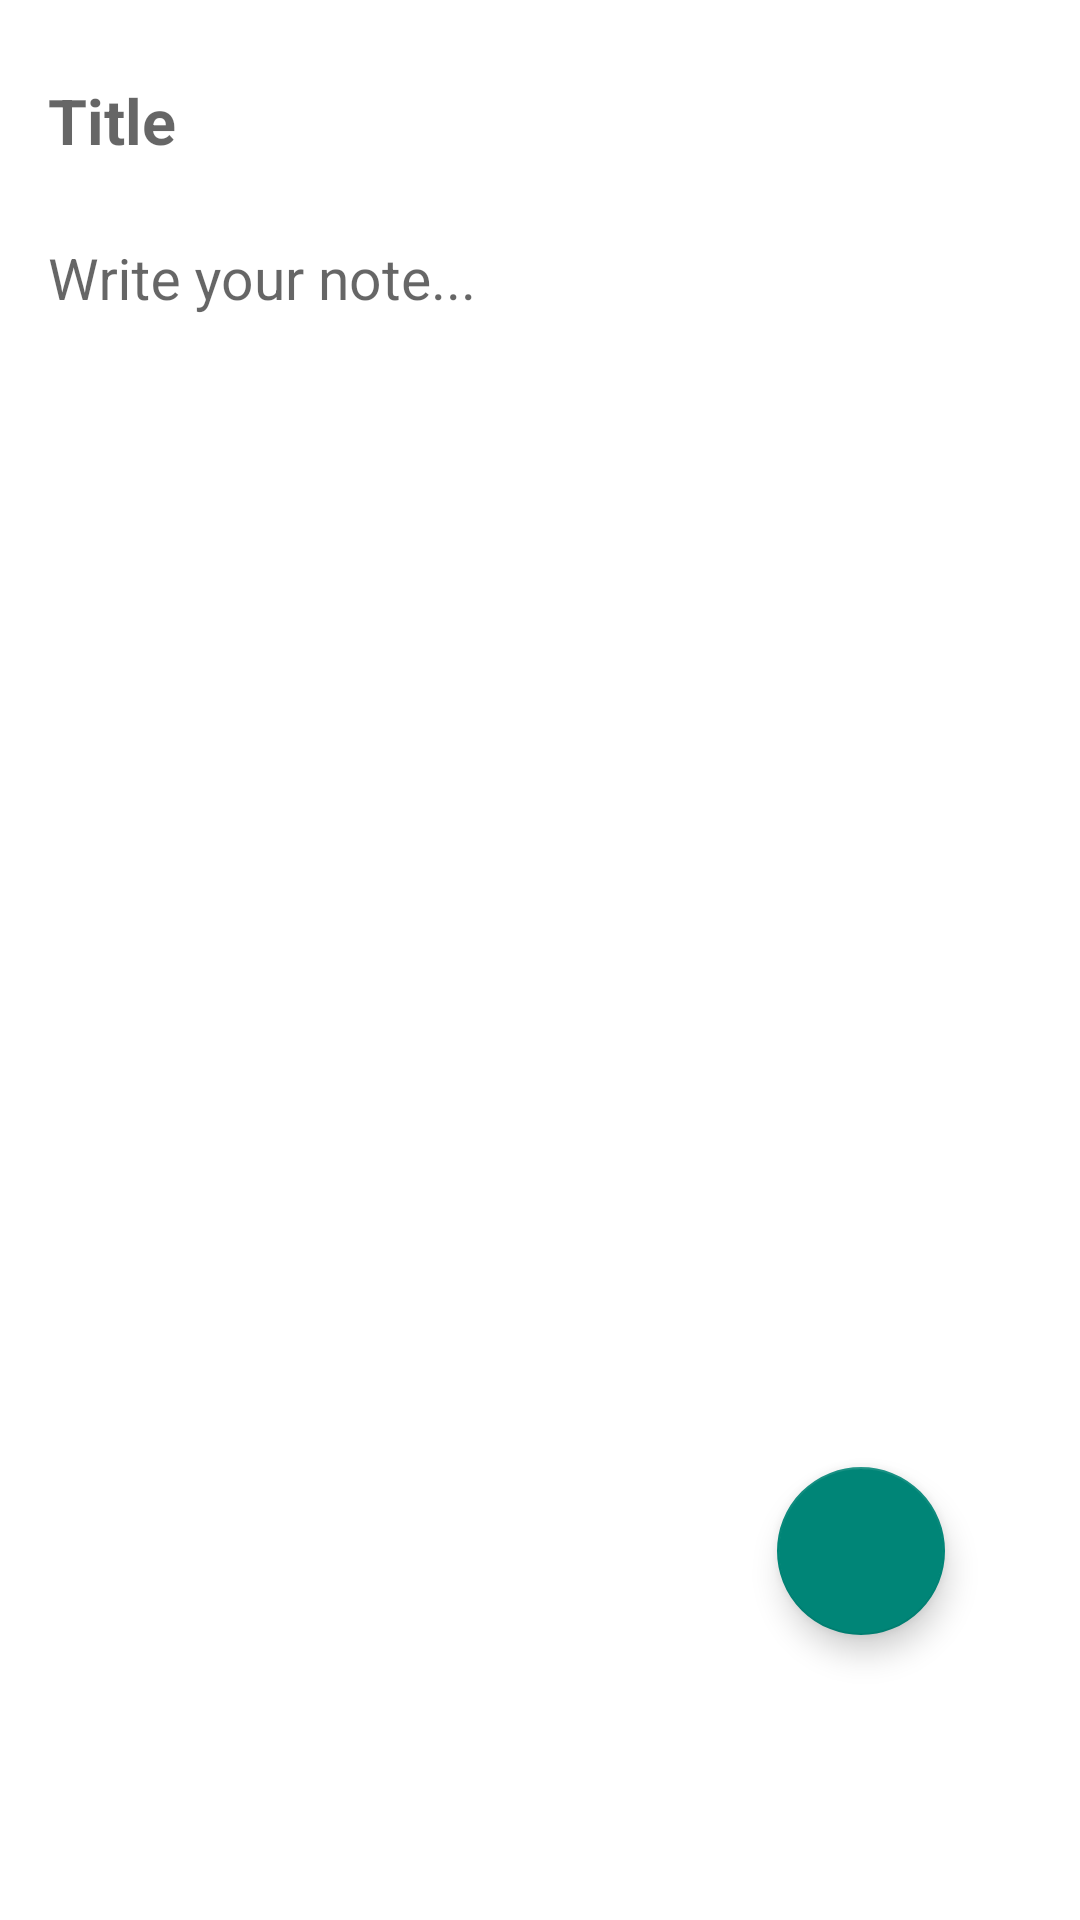

Write the Android layout XML for this screen, with the resource values it uses.
<!-- AndroidManifest.xml: application theme Theme.ThinkDo -->
<!-- res/layout/fragment_add.xml -->
<?xml version="1.0" encoding="utf-8"?>
<FrameLayout xmlns:android="http://schemas.android.com/apk/res/android"
    xmlns:app="http://schemas.android.com/apk/res-auto"
    xmlns:tools="http://schemas.android.com/tools"
    android:layout_width="match_parent"
    android:layout_height="match_parent"
    android:background="@color/white"
    tools:context=".fragments.AddFragment">


    <ScrollView
        android:layout_width="match_parent"
        android:layout_height="match_parent"
        android:padding="16dp">

        <LinearLayout
            android:layout_width="match_parent"
            android:layout_height="wrap_content"
            android:orientation="vertical">

            <com.google.android.material.textfield.TextInputLayout

                android:layout_width="match_parent"
                android:layout_height="wrap_content"
                app:boxStrokeWidthFocused="4dp"
                app:boxStrokeColor="@color/black"
                android:hint="Title"
                app:hintTextColor="@color/black"
                >

                <com.google.android.material.textfield.TextInputEditText
                    android:id="@+id/title_edit_text"
                    android:layout_width="match_parent"
                    android:layout_height="wrap_content"
                    android:background="@color/white"
                    android:textColor="@color/black"
                    android:textSize="21sp"
                    android:textStyle="bold" />
            </com.google.android.material.textfield.TextInputLayout>

            <com.google.android.material.textfield.TextInputLayout
                android:layout_width="match_parent"
                android:layout_height="wrap_content"
                android:layout_marginTop="16dp"
                app:boxBackgroundMode="none"
                android:hint="Write your note..."
                app:hintTextColor="@color/black"
                >

                <com.google.android.material.textfield.TextInputEditText
                    android:id="@+id/content_edit_text"
                    android:layout_width="match_parent"
                    android:layout_height="match_parent"
                    android:background="@color/white"
                    android:gravity="top"
                    android:minLines="12"
                    android:textColor="@color/black"
                    android:textSize="19sp"
                    android:textStyle="normal" />
            </com.google.android.material.textfield.TextInputLayout>

        </LinearLayout>
    </ScrollView>


    <com.google.android.material.floatingactionbutton.FloatingActionButton
        android:id="@+id/save_button"
        android:layout_width="wrap_content"
        android:layout_height="wrap_content"
        android:layout_gravity="bottom|end"
        android:layout_marginBottom="95dp"
        android:layout_marginRight="45dp"
        android:contentDescription="@string/add"
        android:tint="@color/black"
        app:srcCompat="@drawable/check" />

</FrameLayout>
<!-- resources referenced by this layout -->
<resources>
  <color name="black">#FF000000</color>
  <color name="white">#FFFFFFFF</color>
  <string name="add">Add</string>
  <style name="Theme.ThinkDo" parent="Base.Theme.ThinkDo" />
  <style name="Base.Theme.ThinkDo" parent="Theme.AppCompat.DayNight.DarkActionBar">
          
          
      </style>
</resources>
